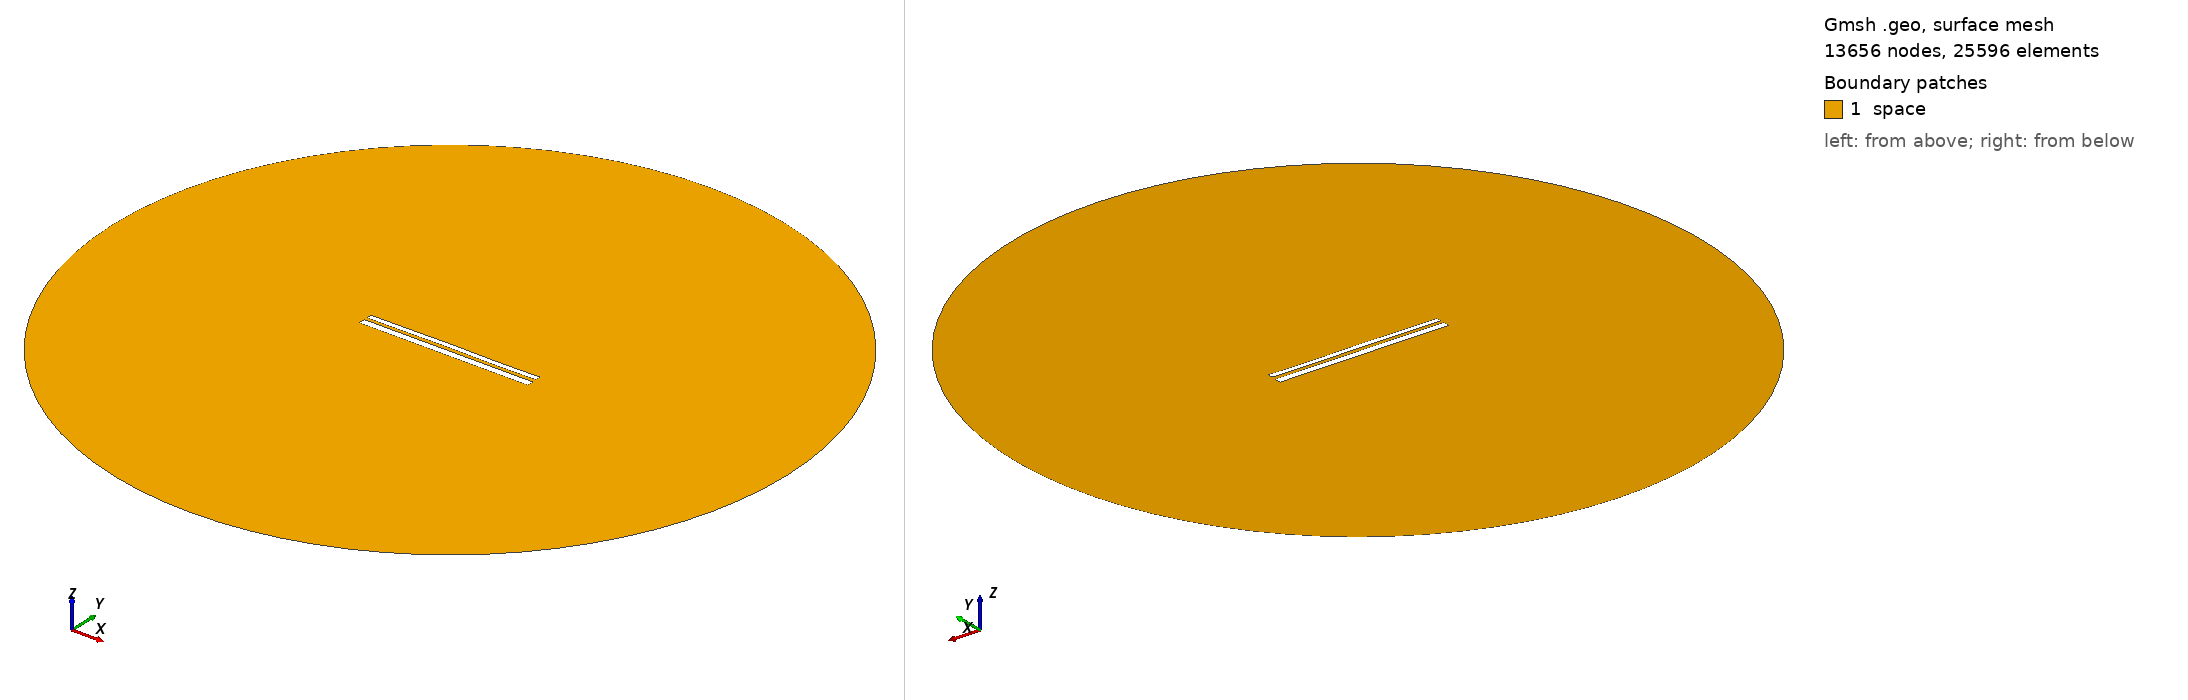

Gmsh geometry script, surface-meshed: 13656 nodes, 25596 surface elements. Boundary patches (legend numbers): 1 space. Left view from above one corner, right view from below the opposite corner. Legend entries are the model's physical surfaces. The drawing asked Gmsh for element sizes between 1% and 20% of the model's largest extent; the script's own settings can give other sizes.

=== 9967.geo (drawn) ===
//---------------------------------------
// Geometry kernel
//---------------------------------------

SetFactory("OpenCASCADE");



//---------------------------------------
// Parameters of the geometry
//---------------------------------------

// Overetch of the upper plate
overetch = 0.375;

// Distance between the plates
distance = 1.5;

// Discretization over the x axis (for the deformation)
nx = 50; 

// Length of the plate
L = 100 - overetch; 

// Number of modes
n = 4; 

// 1st mode coefficient
coeff(1) = 0.15;
beta(1) = 0.596864 * 3.1415926535 / L;

// 2nd mode coefficient
coeff(2) = 0.07499999999999998;
beta(2) = 1.49418 * 3.1415926535 / L;

// 3rd mode coefficient
coeff(3) = 0.07499999999999998;
beta(3) = 2.50025 * 3.1415926535 / L;

// 4th mode coefficient
coeff(4) = -0.075;
beta(4) = 3.49999 * 3.1415926535 / L;



//---------------------------------------
// Upper plate (deformed rectangle)
//---------------------------------------

// Coordiantes of the upper plate
xmin = -50;
xmax = 50 - overetch;

// Height of the upper plate
yheight = 4 - 2 * overetch;

// Indexes of the points
UpperID[] = {};
LowerID[] = {};
LeftID[] = {};
RightID[] = {};

// Point index
p = 1;

// Horizontal edges
For i In {1:nx}
    x = xmin + (i-1)*(xmax - xmin)/(nx-1);

    y_bottom = distance / 2 + overetch;
    For j In {1:n}
        C = (Cosh(beta(j)*L) + Cos(beta(j)*L)) / (Sinh(beta(j)*L) + Sin(beta(j)*L));
        y_bottom  = y_bottom + coeff(j) * (Cosh(beta(j)*(x+50)) - Cos(beta(j)*(x+50)) - C * (Sinh(beta(j)*(x+50)) - Sin(beta(j)*(x+50))));
    EndFor

    y_top = y_bottom + yheight;

    Point(p) = {x, y_top, 0, 1.0};
    UpperID[i] = p;
    p = p + 1;

    Point(p) = {x, y_bottom, 0, 1.0};
    LowerID[i] = p;
    p = p + 1;
EndFor

// Create point lists
UpperPts[] = {}; LowerPts[] = {};
For i In {1:nx}
  UpperPts[] += {UpperID[i]};
  LowerPts[] += {LowerID[i]};
EndFor

// Build splines
Spline(1) = {UpperPts[]};
Spline(2) = {LowerPts[]};
Line(3) = {LowerPts[nx-1], UpperPts[nx-1]};
Line(4) = {LowerPts[0], UpperPts[0]};

// Build the plane surface
Curve Loop(1) = {2, 3, -1, -4};
Plane Surface(1) = {1};



//---------------------------------------
// Lower plate (rectangle)
//---------------------------------------

// Vertices
Point(1001) = {-50, -1, 0, 1.0};
Point(1002) = { 50, -1, 0, 1.0};
Point(1003) = { 50,  -5, 0, 1.0};
Point(1004) = {-50,  -5, 0, 1.0};

// Edges
Line(5) = {1001, 1002};
Line(6) = {1002, 1003};
Line(7) = {1003, 1004};
Line(8) = {1004, 1001};

// Plane surface
Line Loop(2) = {5, 6, 7, 8};
Plane Surface(2) = {2}; 



//---------------------------------------
// Outer (fictious) boundary
//---------------------------------------

// Points
Point(1005) = {0, 0, 0};       // Center
Point(1006) = {200, 0, 0};     // Start point
Point(1007) = {0, 200, 0};     // 90 degrees
Point(1008) = {-200, 0, 0};    // 180 degrees
Point(1009) = {0, -200, 0};    // 270 degrees

// Circle arcs (each needs start, center, end)
Circle(9) = {1006, 1005, 1007};
Circle(10) = {1007, 1005, 1008};
Circle(11) = {1008, 1005, 1009};
Circle(12) = {1009, 1005, 1006};

// Plane surface for the entire domain
Curve Loop(3) = {9, 10, 11, 12};
Surface(3) = {3};

// Subtract the plates from the whole domain to obtain the actual domain where we want to solve the equations
BooleanDifference{ Surface{3}; Delete; }{ Surface{1}; Surface{2}; Delete; }




//---------------------------------------
// Transfinite Lines/Curves
//---------------------------------------

// Set the number of points on the boundaries
r = 7;

// Plates
Transfinite Curve {1, 2} = 50*r Using Progression 1;
Transfinite Curve {3, 4} = 2*r Using Progression 1;
Transfinite Line {5, 7} = 50*r Using Progression 1;
Transfinite Line {6, 8} = 2*r Using Progression 1;

// Outer boundary
Transfinite Line {9, 10, 11, 12} = 20 Using Progression 1;



//---------------------------------------
// Physical groups
//---------------------------------------                

// Physical curves (boundaries)
Physical Line("force_segment", 10) = {2};
Physical Line("upper_plate", 11) = {1, 3, 4};
Physical Line("lower_plate", 12) = {5, 6, 7, 8};
Physical Line("boundary", 20) = {9, 10, 11, 12};

// Physical Surfaces
Physical Surface("space", 30) = {3};



//---------------------------------------
// 6. Generate the Mesh
//---------------------------------------

// 2D mesh generation
Mesh 2;
